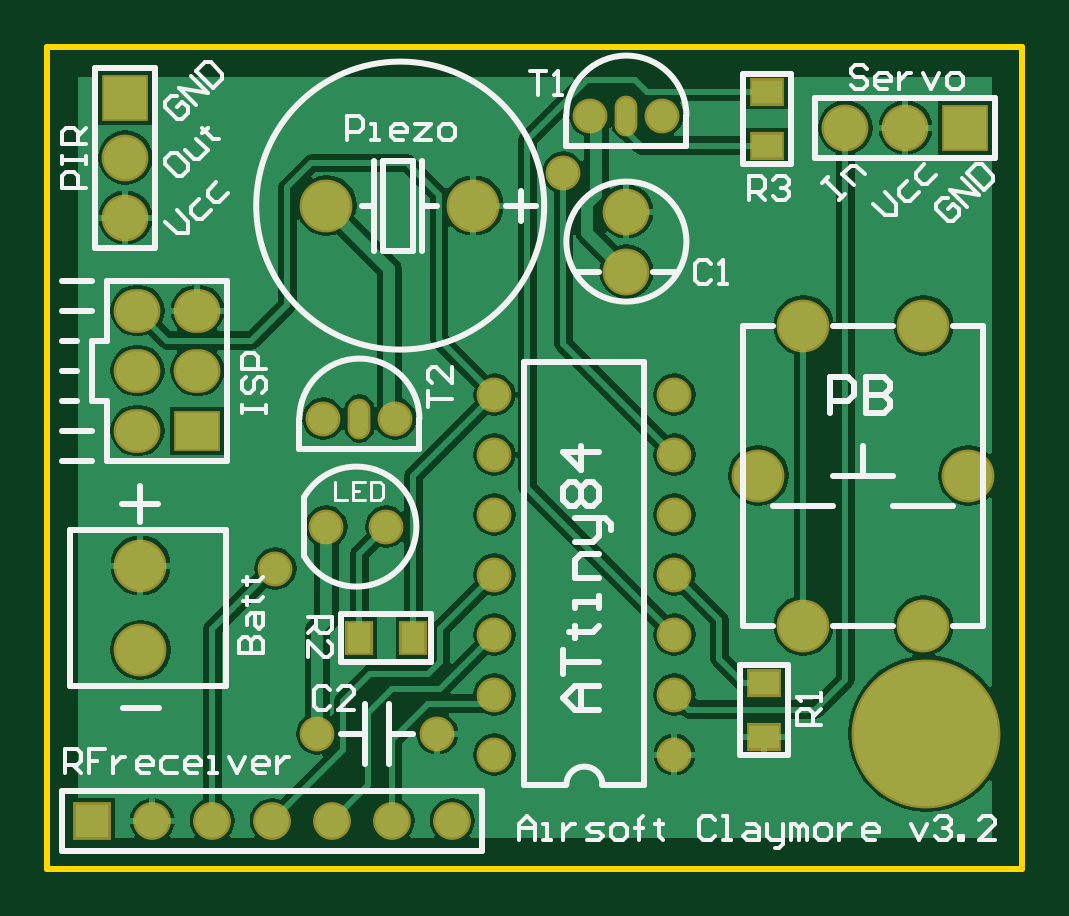
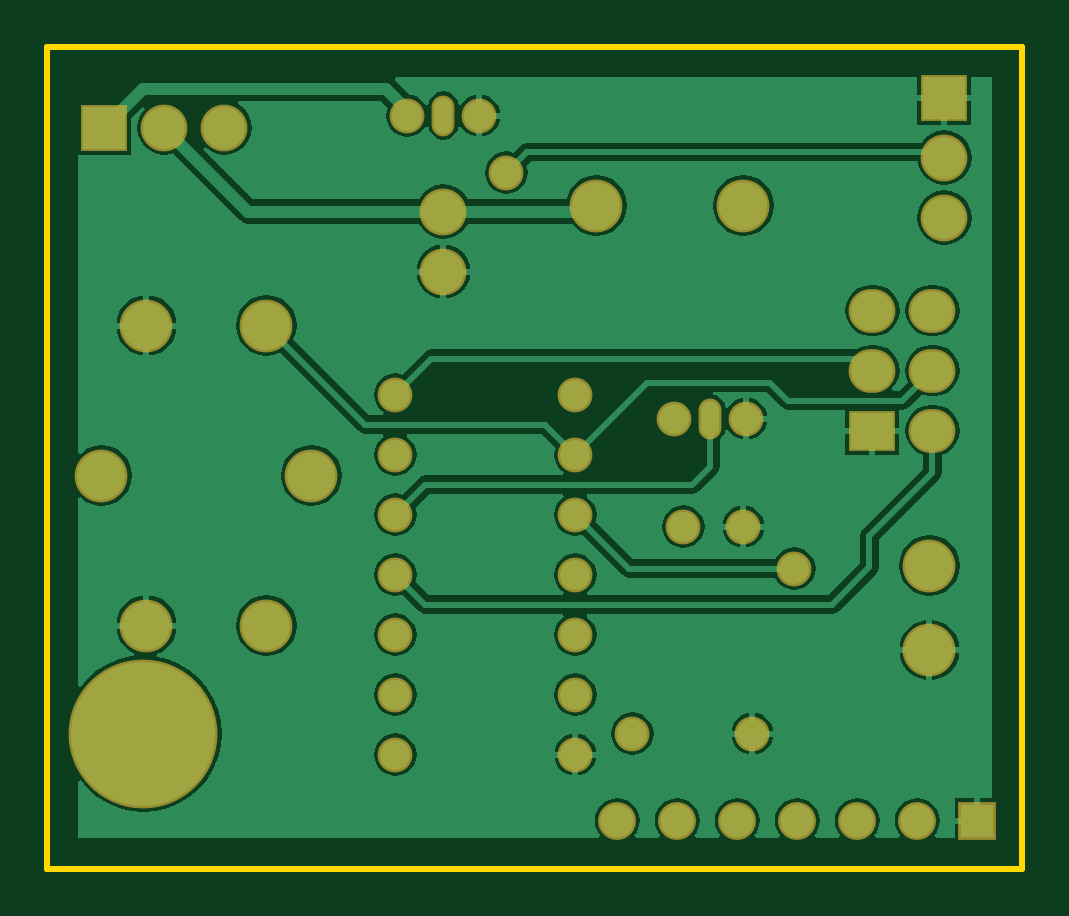
Circuit board: 6 layer files. Board 41.3 x 34.8 mm.
- bottom_copper: PCB1.GBL (27765 bytes)
- bottom_mask: PCB1.GBS (1499 bytes)
- outline: PCB1.GKO (173 bytes)
- top_copper: PCB1.GTL (29409 bytes)
- top_silk: PCB1.GTO (12654 bytes)
- top_mask: PCB1.GTS (1682 bytes)

=== bottom_copper: PCB1.GBL (27765 bytes, source omitted) ===
=== bottom_mask: PCB1.GBS ===
G04 Layer_Color=16711935*
%FSLAX25Y25*%
%MOIN*%
G70*
G01*
G75*
%ADD29C,0.05800*%
%ADD30O,0.03800X0.06800*%
%ADD31C,0.07800*%
%ADD32C,0.06300*%
%ADD33R,0.06300X0.06300*%
%ADD34C,0.24800*%
%ADD35C,0.08800*%
%ADD36O,0.07800X0.07300*%
%ADD37R,0.07800X0.06800*%
%ADD38R,0.07800X0.07800*%
%ADD39R,0.07800X0.07800*%
D29*
X90500Y-11500D02*
D03*
X102500D02*
D03*
X74500Y-118000D02*
D03*
Y-108000D02*
D03*
X104500D02*
D03*
X74500Y-98000D02*
D03*
Y-88000D02*
D03*
Y-78000D02*
D03*
Y-68000D02*
D03*
Y-58000D02*
D03*
X104500D02*
D03*
Y-68000D02*
D03*
Y-78000D02*
D03*
Y-88000D02*
D03*
Y-98000D02*
D03*
Y-118000D02*
D03*
X56500Y-80000D02*
D03*
X46500D02*
D03*
X65000Y-114500D02*
D03*
X45000D02*
D03*
X58000Y-62000D02*
D03*
X46000D02*
D03*
X38000Y-87000D02*
D03*
X86000Y-21000D02*
D03*
D30*
X96500Y-11500D02*
D03*
X52000Y-62000D02*
D03*
D31*
X96500Y-27500D02*
D03*
Y-37500D02*
D03*
X133000Y-13500D02*
D03*
X143000D02*
D03*
X13000Y-18500D02*
D03*
Y-28500D02*
D03*
D32*
X67500Y-129000D02*
D03*
X57500D02*
D03*
X47500D02*
D03*
X37500D02*
D03*
X27500D02*
D03*
X17500D02*
D03*
D33*
X7500D02*
D03*
D34*
X146500Y-114500D02*
D03*
D35*
X146000Y-46500D02*
D03*
X126000D02*
D03*
X146000Y-96500D02*
D03*
X126000D02*
D03*
X118500Y-71500D02*
D03*
X153500D02*
D03*
X15500Y-100600D02*
D03*
Y-86500D02*
D03*
X71000Y-26500D02*
D03*
X46500D02*
D03*
D36*
X25000Y-44000D02*
D03*
Y-54000D02*
D03*
X15000Y-44000D02*
D03*
Y-54000D02*
D03*
Y-64000D02*
D03*
D37*
X25000D02*
D03*
D38*
X153000Y-13500D02*
D03*
D39*
X13000Y-8500D02*
D03*
M02*

=== outline: PCB1.GKO ===
G04 Layer_Color=16711935*
%FSLAX25Y25*%
%MOIN*%
G70*
G01*
G75*
%ADD12C,0.01000*%
D12*
X0Y0D02*
X162500D01*
Y-137000D02*
Y0D01*
X0Y-137000D02*
X162500D01*
X0D02*
Y0D01*
M02*

=== top_copper: PCB1.GTL (29409 bytes, source omitted) ===
=== top_silk: PCB1.GTO (12654 bytes, source omitted) ===
=== top_mask: PCB1.GTS ===
G04 Layer_Color=8388736*
%FSLAX25Y25*%
%MOIN*%
G70*
G01*
G75*
%ADD27R,0.05800X0.04700*%
%ADD28R,0.04700X0.05800*%
%ADD29C,0.05800*%
%ADD30O,0.03800X0.06800*%
%ADD31C,0.07800*%
%ADD32C,0.06300*%
%ADD33R,0.06300X0.06300*%
%ADD34C,0.24800*%
%ADD35C,0.08800*%
%ADD36O,0.07800X0.07300*%
%ADD37R,0.07800X0.06800*%
%ADD38R,0.07800X0.07800*%
%ADD39R,0.07800X0.07800*%
D27*
X120000Y-16500D02*
D03*
Y-7500D02*
D03*
X119500Y-115000D02*
D03*
Y-106000D02*
D03*
D28*
X52000Y-98500D02*
D03*
X61000D02*
D03*
D29*
X90500Y-11500D02*
D03*
X102500D02*
D03*
X74500Y-118000D02*
D03*
Y-108000D02*
D03*
X104500D02*
D03*
X74500Y-98000D02*
D03*
Y-88000D02*
D03*
Y-78000D02*
D03*
Y-68000D02*
D03*
Y-58000D02*
D03*
X104500D02*
D03*
Y-68000D02*
D03*
Y-78000D02*
D03*
Y-88000D02*
D03*
Y-98000D02*
D03*
Y-118000D02*
D03*
X56500Y-80000D02*
D03*
X46500D02*
D03*
X65000Y-114500D02*
D03*
X45000D02*
D03*
X58000Y-62000D02*
D03*
X46000D02*
D03*
X38000Y-87000D02*
D03*
X86000Y-21000D02*
D03*
D30*
X96500Y-11500D02*
D03*
X52000Y-62000D02*
D03*
D31*
X96500Y-27500D02*
D03*
Y-37500D02*
D03*
X133000Y-13500D02*
D03*
X143000D02*
D03*
X13000Y-18500D02*
D03*
Y-28500D02*
D03*
D32*
X67500Y-129000D02*
D03*
X57500D02*
D03*
X47500D02*
D03*
X37500D02*
D03*
X27500D02*
D03*
X17500D02*
D03*
D33*
X7500D02*
D03*
D34*
X146500Y-114500D02*
D03*
D35*
X146000Y-46500D02*
D03*
X126000D02*
D03*
X146000Y-96500D02*
D03*
X126000D02*
D03*
X118500Y-71500D02*
D03*
X153500D02*
D03*
X15500Y-100600D02*
D03*
Y-86500D02*
D03*
X71000Y-26500D02*
D03*
X46500D02*
D03*
D36*
X25000Y-44000D02*
D03*
Y-54000D02*
D03*
X15000Y-44000D02*
D03*
Y-54000D02*
D03*
Y-64000D02*
D03*
D37*
X25000D02*
D03*
D38*
X153000Y-13500D02*
D03*
D39*
X13000Y-8500D02*
D03*
M02*

